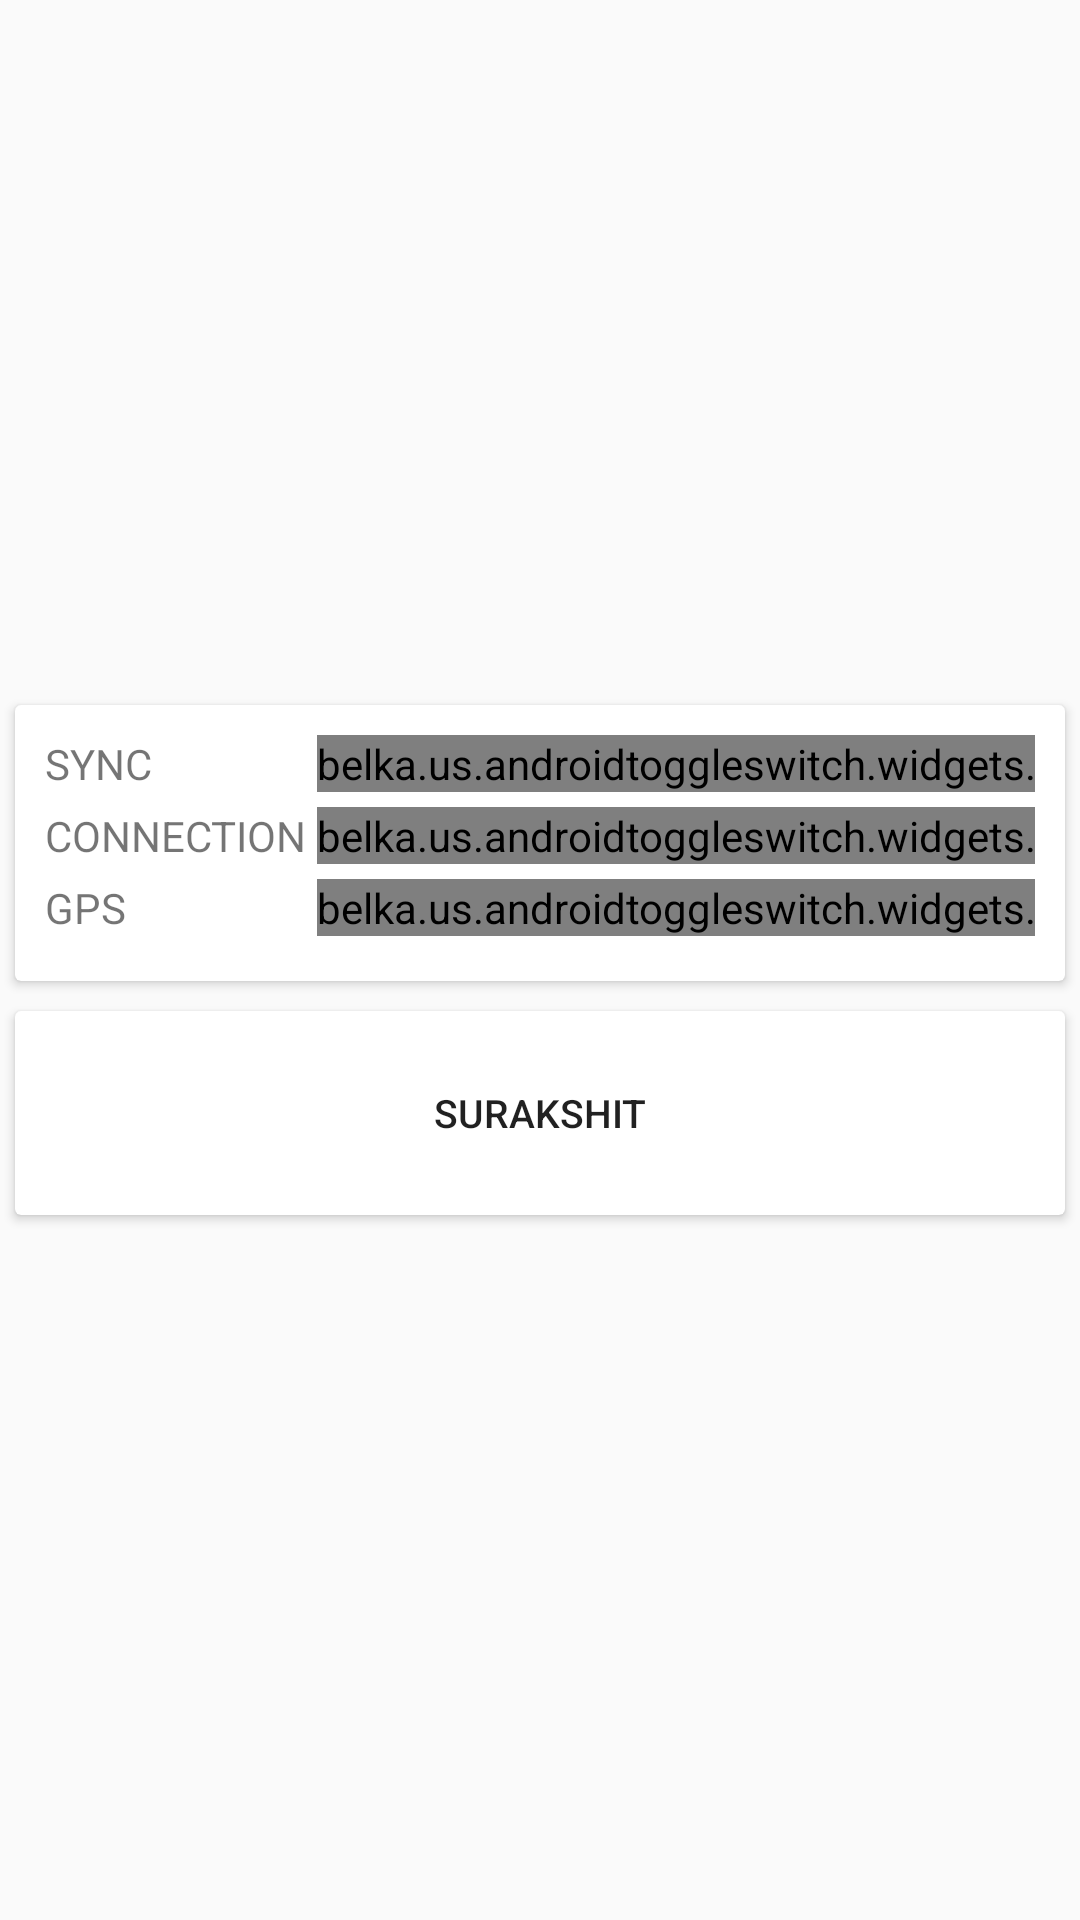

Produce the Android XML layout that renders to this screen, including the resource entries it uses.
<!-- AndroidManifest.xml: application theme AppTheme -->
<!-- res/layout/choose_activity.xml -->
<?xml version="1.0" encoding="utf-8"?>
<android.support.design.widget.CoordinatorLayout xmlns:android="http://schemas.android.com/apk/res/android"
    android:layout_width="match_parent"
    android:layout_height="match_parent"
    xmlns:custom="http://schemas.android.com/apk/res-auto"
    xmlns:card_view="http://schemas.android.com/apk/res-auto"
    xmlns:tools="http://schemas.android.com/tools"
    >
    <LinearLayout
        android:layout_width="match_parent"
        android:layout_height="match_parent"
        android:orientation="vertical"
        android:gravity="center">

    <android.support.v7.widget.CardView
        android:id="@+id/card_view"
        android:layout_width="match_parent"
        android:layout_height="wrap_content"
        android:layout_margin="5dp"
        card_view:cardCornerRadius="2dp"
        card_view:contentPadding="10dp"
        android:layout_gravity="center">

        <GridLayout
            android:id="@+id/GridLayout1"
            android:layout_width="wrap_content"
            android:layout_height="wrap_content"
            android:layout_gravity="center_horizontal|bottom"
            android:columnCount="2"
            android:orientation="horizontal"
            android:rowCount="3"
            tools:context=".GridXMLActivity">

            <TextView
                android:id="@+id/text_sync"
                android:layout_height="wrap_content"
                android:layout_width="wrap_content"
                android:text="Sync "
                android:textAllCaps="true"
                />

            <belka.us.androidtoggleswitch.widgets.ToggleSwitch
                android:id="@+id/choose_sync"
                android:layout_width="wrap_content"
                android:layout_height="wrap_content"
                custom:activeBgColor="@android:color/holo_blue_dark"
                custom:activeTextColor="@android:color/white"
                custom:inactiveBgColor="@android:color/white"
                custom:inactiveTextColor="@android:color/black"
                android:layout_marginBottom="5dp"
                />

            <TextView
                android:id="@+id/text_dc"
                android:layout_height="wrap_content"
                android:layout_width="wrap_content"
                android:text="Connection "
                android:textAllCaps="true"/>

            <belka.us.androidtoggleswitch.widgets.ToggleSwitch
                android:id="@+id/choose_dc"
                android:layout_width="wrap_content"
                android:layout_height="wrap_content"
                android:layout_gravity="center"
                android:layout_marginBottom="5dp"
                custom:activeBgColor="@android:color/holo_blue_dark"
                custom:activeTextColor="@android:color/white"
                custom:inactiveBgColor="@android:color/white"
                custom:inactiveTextColor="@android:color/black"
                />

            <TextView
                android:id="@+id/text_gps"
                android:layout_height="wrap_content"
                android:layout_width="wrap_content"
                android:text="GPS "
                android:textAllCaps="true"/>

            <belka.us.androidtoggleswitch.widgets.ToggleSwitch
                android:id="@+id/choose_gps"
                android:layout_width="wrap_content"
                android:layout_height="wrap_content"
                android:layout_gravity="center"
                android:layout_marginBottom="5dp"
                custom:activeBgColor="@android:color/holo_blue_dark"
                custom:activeTextColor="@android:color/white"
                custom:inactiveBgColor="@android:color/white"
                custom:inactiveTextColor="@android:color/black"/>
            </GridLayout>
        </android.support.v7.widget.CardView>

    <android.support.v7.widget.CardView
        android:id="@+id/card_view2"
        android:layout_width="match_parent"
        android:layout_height="wrap_content"
        android:layout_margin="5dp"
        card_view:cardCornerRadius="2dp"
        card_view:contentPadding="10dp">
        <Button
            android:id="@+id/btnSurakshit"
            android:layout_width="match_parent"
            android:layout_height="wrap_content"
            android:text="Surakshit"
            android:textSize="13sp"
            android:layout_gravity="center"
            android:background="@color/white"/>


        </android.support.v7.widget.CardView>




    </LinearLayout>
</android.support.design.widget.CoordinatorLayout>
<!-- resources referenced by this layout -->
<resources>
  <style name="AppTheme" parent="Theme.AppCompat.Light.DarkActionBar">
          
          <item name="colorPrimary">@color/colorPrimary</item>
          <item name="colorPrimaryDark">@color/colorPrimaryDark</item>
          <item name="colorAccent">@color/colorAccent</item>
      </style>
  <color name="colorPrimary">#3f51b5</color>
  <color name="colorPrimaryDark">#303F9F</color>
  <color name="colorAccent">#FF4081</color>
  <!-- not gathered from this repository: default colours our renderer supplied (Android Studio template values) -->
  <color name="white">#FFFFFFFF</color>
</resources>
